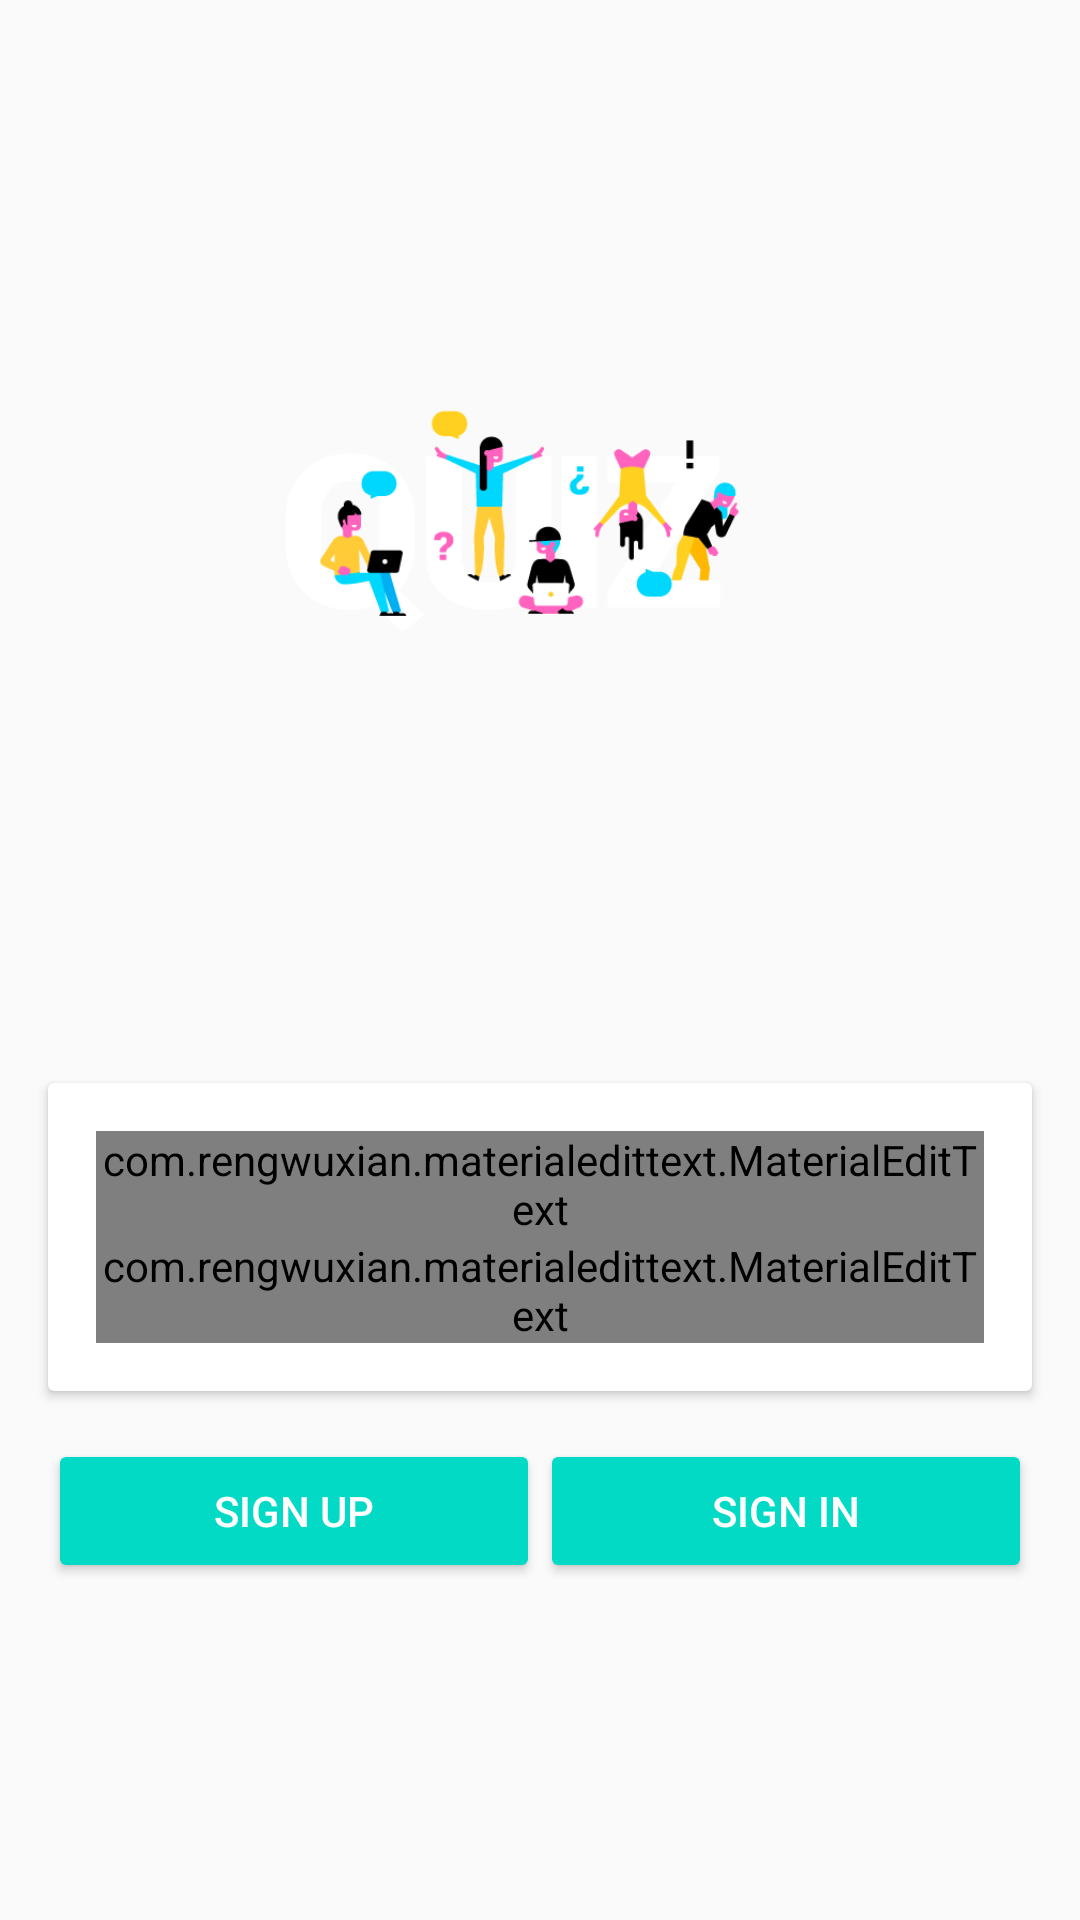

Here is an Android app screen rendered from its layout file. Give the layout XML and the strings, colors and styles it references.
<!-- AndroidManifest.xml: application theme AppTheme -->
<!-- res/layout/activity_main.xml -->
<?xml version="1.0" encoding="utf-8"?>
<android.support.constraint.ConstraintLayout xmlns:android="http://schemas.android.com/apk/res/android"
    xmlns:app="http://schemas.android.com/apk/res-auto"
    xmlns:tools="http://schemas.android.com/tools"
    android:layout_width="match_parent"
    android:layout_height="match_parent"
    android:background="@drawable/background"
    tools:context=".MainActivity">

    <ImageView
        android:id="@+id/logo"
        android:layout_width="300dp"
        android:layout_height="107dp"

        android:layout_alignParentTop="true"
        android:layout_centerHorizontal="true"
        android:layout_marginBottom="17dp"
        android:layout_marginTop="28dp"
        android:src="@drawable/logo"
        app:layout_constraintBottom_toTopOf="@+id/relativeLayout"
        app:layout_constraintEnd_toEndOf="parent"
        app:layout_constraintHorizontal_bias="0.357"
        app:layout_constraintStart_toStartOf="parent"
        app:layout_constraintTop_toTopOf="parent" />


    <RelativeLayout

        android:id="@+id/relativeLayout"
        android:layout_width="0dp"
        android:layout_height="wrap_content"
        android:layout_margin="8dp"
        android:layout_marginBottom="145dp"
        app:layout_constraintBottom_toBottomOf="parent"
        app:layout_constraintLeft_toLeftOf="parent"
        app:layout_constraintRight_toRightOf="parent"
        app:layout_constraintTop_toBottomOf="@+id/logo">


        <android.support.v7.widget.CardView xmlns:android="http://schemas.android.com/apk/res/android"
            xmlns:app="http://schemas.android.com/apk/res-auto"
            android:id="@+id/info_login"

            android:layout_width="match_parent"
            android:layout_height="wrap_content"
            android:layout_margin="8dp">

            <LinearLayout
                android:layout_width="match_parent"
                android:layout_height="wrap_content"
                android:orientation="vertical"
                android:padding="16dp">


                <com.rengwuxian.materialedittext.MaterialEditText
                    android:id="@+id/edtUser"
                    android:layout_width="match_parent"
                    android:layout_height="wrap_content"
                    android:hint="User Name"
                    android:textColor="@color/colorPrimary"
                    android:textColorHint="@color/colorPrimary"
                    android:textSize="24dp"
                    app:met_floatingLabel="highlight"
                    app:met_primaryColor="@color/colorPrimary"
                    app:met_singleLineEllipsis="true" />

                <com.rengwuxian.materialedittext.MaterialEditText
                    android:id="@+id/edtPassword"
                    android:layout_width="match_parent"
                    android:layout_height="wrap_content"
                    android:hint="Password"
                    android:inputType="textPassword"
                    android:textColor="@color/colorPrimary"
                    android:textColorHint="@color/colorPrimary"
                    android:textSize="24dp"
                    app:met_floatingLabel="highlight"
                    app:met_primaryColor="@color/colorPrimary"
                    app:met_singleLineEllipsis="true" />


            </LinearLayout>
        </android.support.v7.widget.CardView>

        <LinearLayout
            android:layout_width="match_parent"
            android:layout_height="wrap_content"
            android:layout_below="@id/info_login"
            android:layout_margin="8dp"
            android:orientation="horizontal"
            android:weightSum="2">

            <Button
                android:id="@+id/btn_sign_up"
                style="@style/Widget.AppCompat.Button.Colored"
                android:layout_width="0dp"
                android:layout_height="wrap_content"
                android:layout_weight="1"
                android:text="Sign Up" />

            <Button
                android:id="@+id/btn_sign_in"
                style="@style/Widget.AppCompat.Button.Colored"
                android:layout_width="0dp"
                android:layout_height="wrap_content"
                android:layout_weight="1"
                android:text="Sign In" />

        </LinearLayout>


    </RelativeLayout>


</android.support.constraint.ConstraintLayout>
<!-- resources referenced by this layout -->
<resources>
  <!-- drawable logo: png bitmap (drawable, 16292 bytes) -->
  <style name="AppTheme" parent="Theme.AppCompat.Light.NoActionBar">
          
          <item name="colorPrimary">@color/colorPrimary</item>
          <item name="colorPrimaryDark">@color/colorPrimaryDark</item>
          <item name="colorAccent">@color/colorAccent</item>
      </style>
  <!-- not gathered from this repository: default colours our renderer supplied (Android Studio template values) -->
  <color name="colorPrimary">#FF6200EE</color>
  <color name="colorPrimaryDark">#FF3700B3</color>
  <color name="colorAccent">#FF03DAC5</color>
</resources>
